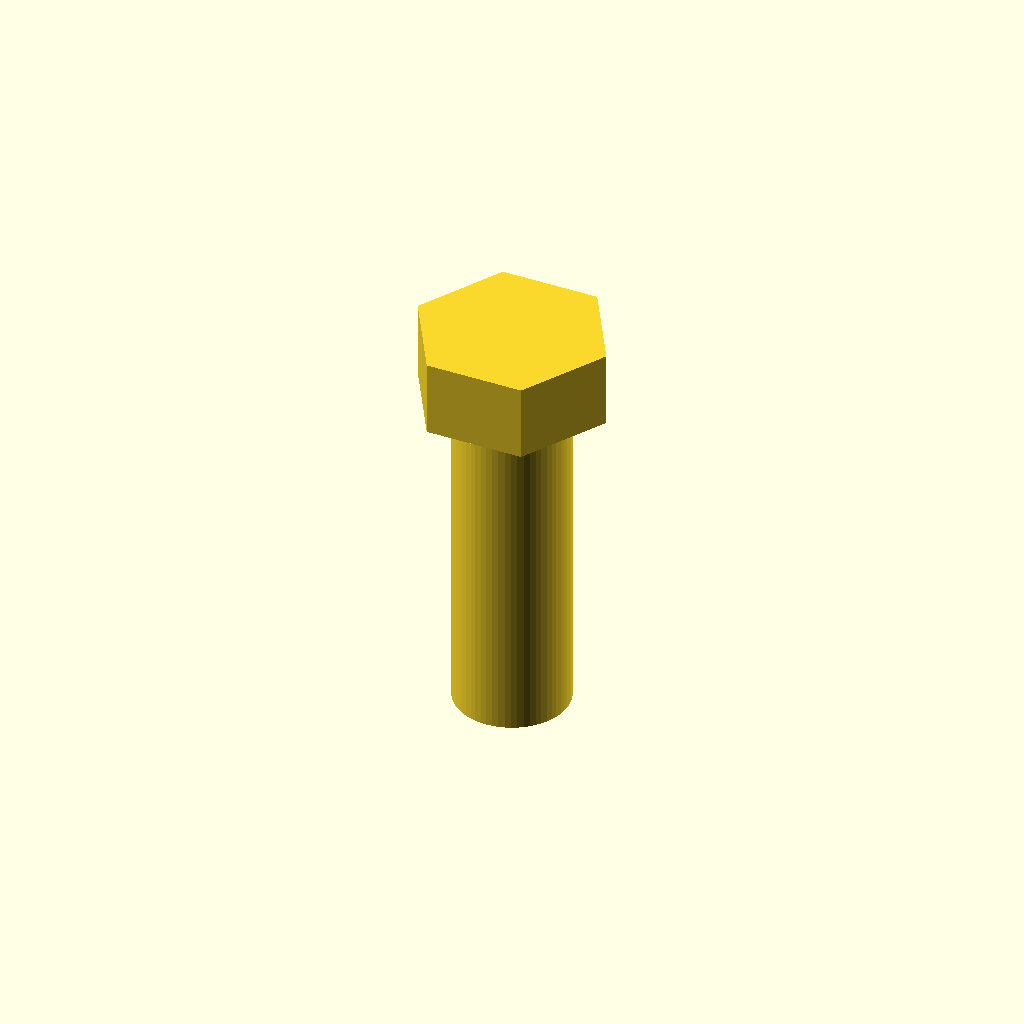
Cell 1: the model at its default parameters.
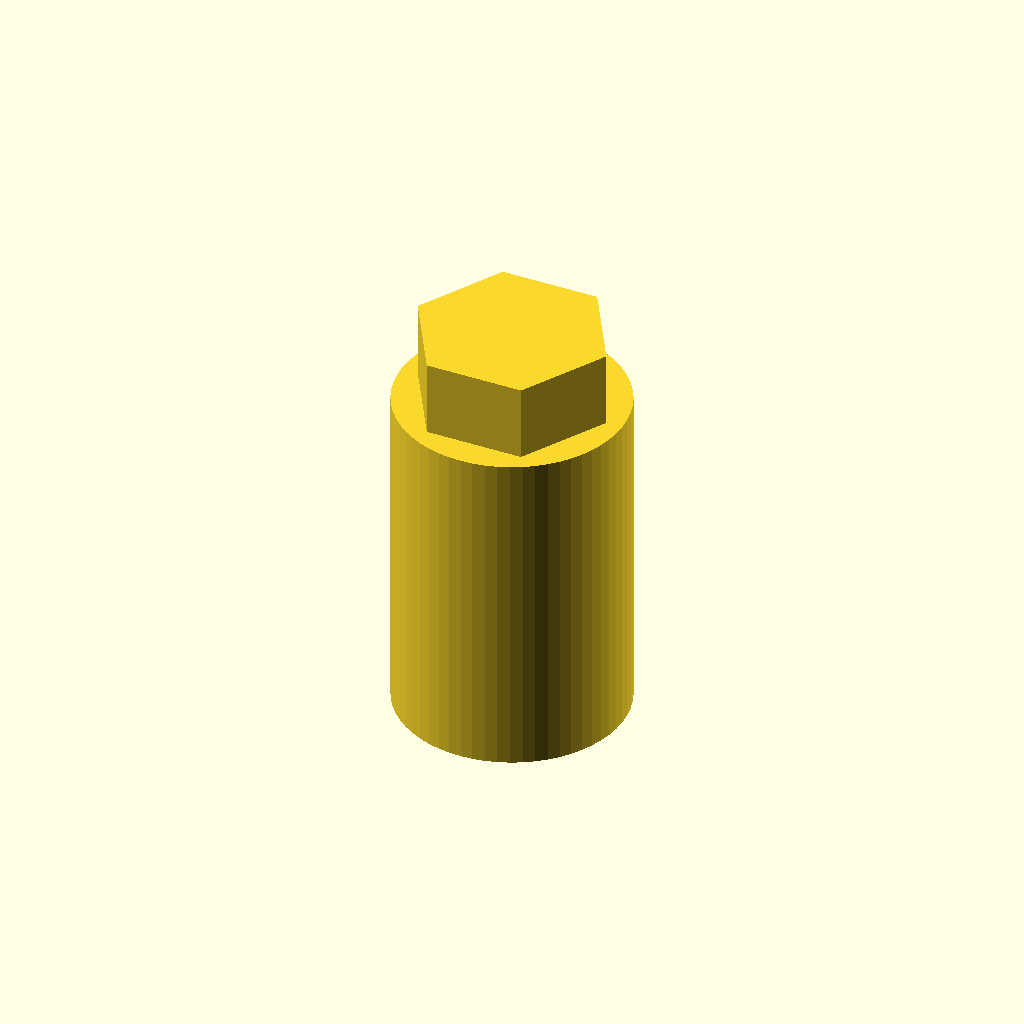
Cell 2: thread_d = 10.8 (everything else at default).
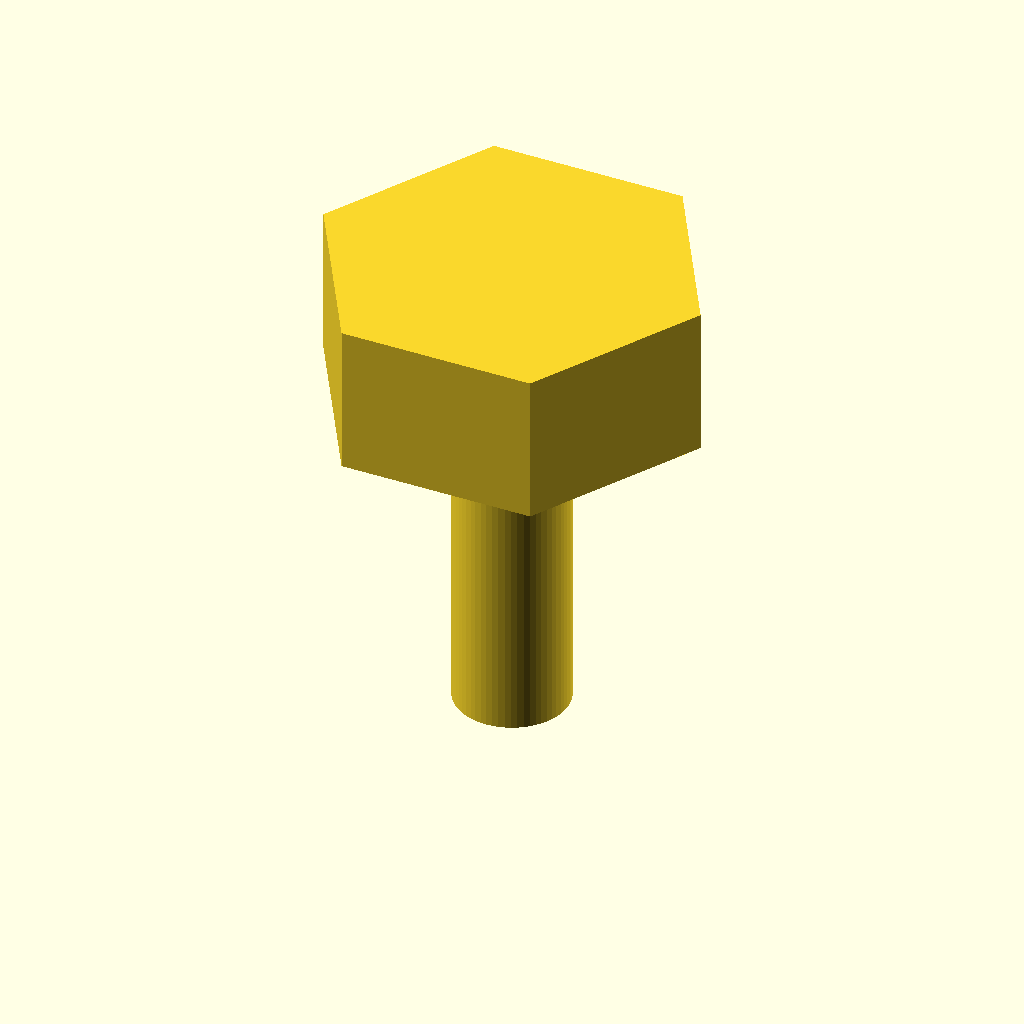
Cell 3 — flat set to 16, the other parameters unchanged.
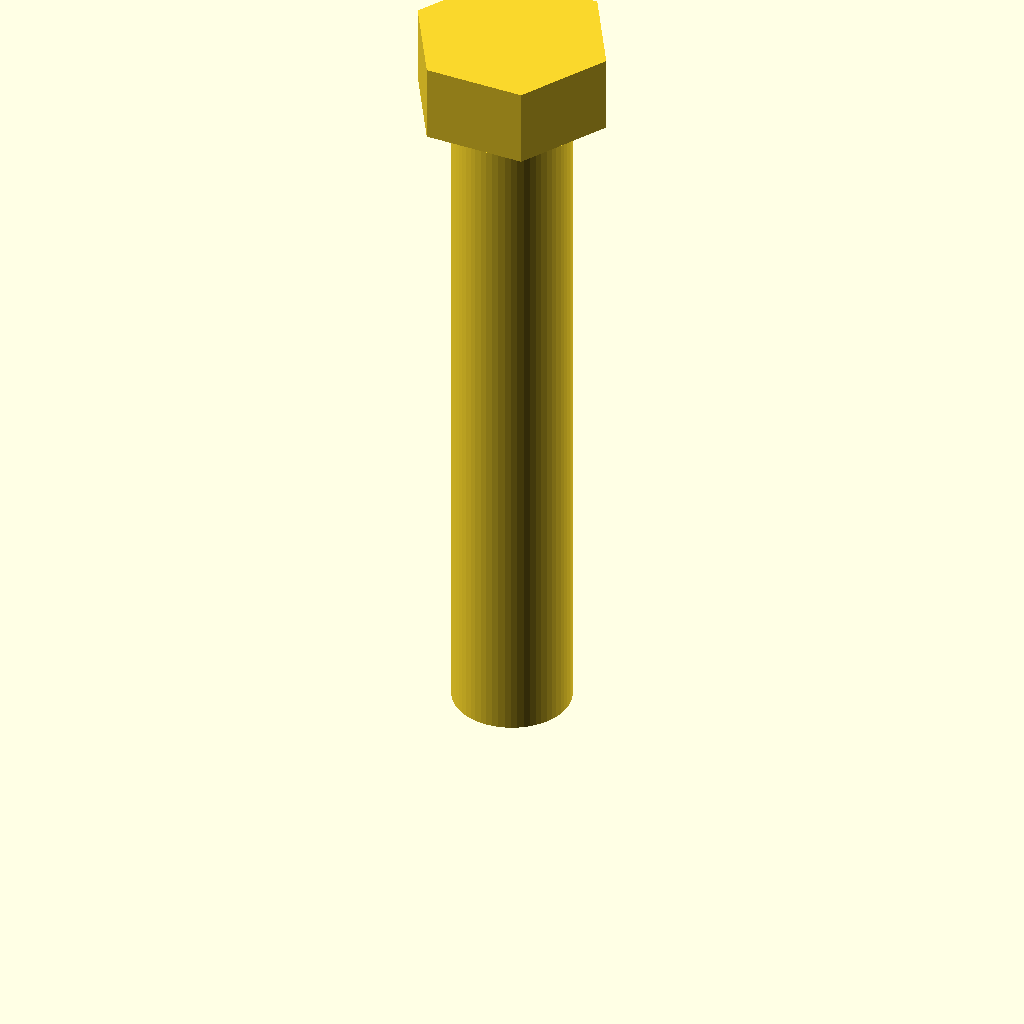
Cell 4 — shaft_l set to 32, the other parameters unchanged.
One fixed orthographic camera (rotation 55°, 0°, 25°; colour scheme Cornfield) for every cell.
Source of the model, optional_data/data/parts/part_0085.scad:
// Hex-head bolt.
$fn = 60;
eps = 0.02;
thread_d = 5.4;
flat = 8;
shaft_l = 16;
union() { cylinder(d=thread_d,h=shaft_l); translate([0,0,shaft_l]) cylinder(d=flat/cos(30),h=flat*0.45,$fn=6); }
Customizer parameters (derived from the source; name, type, default, range or options):
eps: number, default 0.02
thread_d: number, default 5.4
flat: number, default 8
shaft_l: number, default 16
